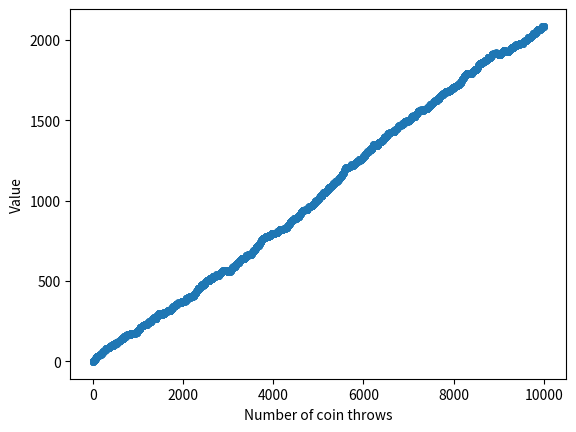
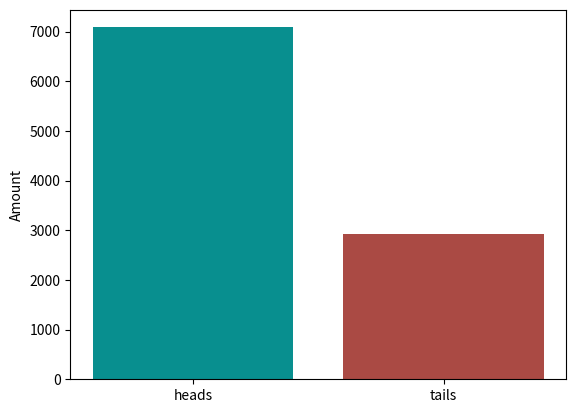

Recreate these plots in Python, in order.
 
import matplotlib.pyplot as plt
import numpy as np
import random as r

#initialise seed
r.seed()

choiceList = [-1, 1]
value = 0

revs = 10000

# arrays for plotting & bar graph
xpoints = np.array([0])
ypoints = np.array([0])

ybar = ['heads', 'tails']

# streak values (boolean: true is heads)
streak = False
streakh = 0
streakt= 0
cur_streak = 0

# array stores when value reaches 0
zeroval = np.array([0])

# generate values 
for i in range(1, revs):
    randAr = r.choices(choiceList, weights=[0.4,0.6], k=1)
    rand = int("".join([str(x) for x in randAr]))
    
    #streak
    if(streak and rand == -1):
        streakh = max(streakh, cur_streak)
        cur_streak = 0
        streak = not streak
    elif (not streak and rand == 1):
        streakt = max(streakt, cur_streak)
        cur_streak = 0
        streak = not streak
    cur_streak+=1

    if (value == 0):
        zeroval = np.append(zeroval, i)
    value += int(rand)
    xpoints = np.append(xpoints, i)
    ypoints = np.append(ypoints, value)

# heads = 1; tails = -1
if (value >= 0):
    heads = value + revs/2
    tails = revs - heads
else:
    tails = revs/2 - value
    heads = revs - tails

# array for bar graph
headtail = [heads, tails]

# max values
maxval = np.max(ypoints)
minval = np.min(ypoints)

print("revs: ", revs)
print("heads: ", heads)
print("tails: ", tails)
print("max value", maxval)
print("min value", minval)
print("max heads streak", streakh)
print("max tails streak", streakt)
print("final value", value)
print("coin throws with value 0", zeroval)

# creating graphs
plt.figure(1)
plt.plot(xpoints, ypoints, '.', markeredgewidth=2)
plt.ylabel("Value")
plt.xlabel("Number of coin throws")
plt.figure(2)
plt.bar(ybar, headtail, label=['Heads', 'Tails'], color=['#088F8F', '#AA4A44'])
plt.ylabel("Amount")

plt.show()

input()
